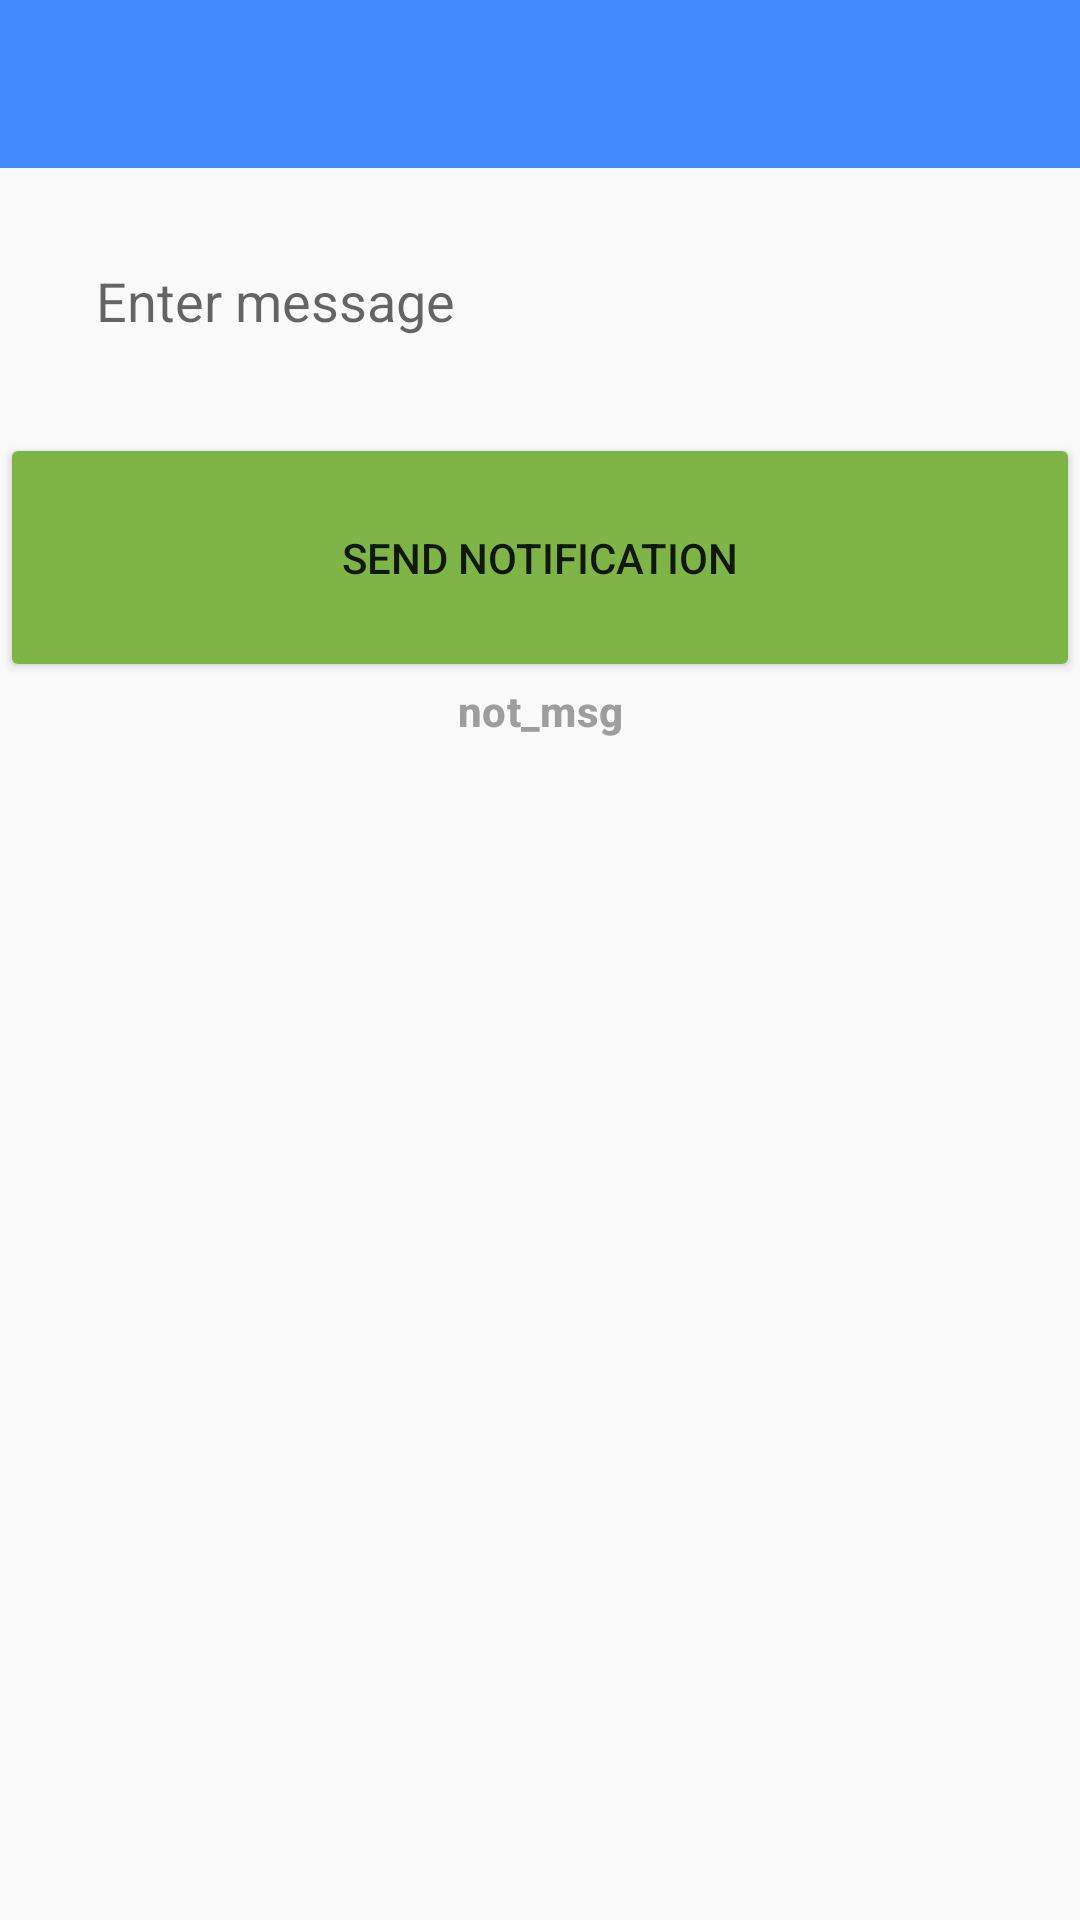

This screen was rendered from an Android layout file. Write that file and the resources it references.
<!-- AndroidManifest.xml: application theme DayMode -->
<!-- res/layout/notification_custom_builder.xml -->
<?xml version="1.0" encoding="utf-8"?>
<LinearLayout xmlns:android="http://schemas.android.com/apk/res/android"
    android:layout_width="match_parent"
    android:layout_height="match_parent"
    xmlns:app="http://schemas.android.com/apk/res-auto"
    android:orientation="vertical">

    <androidx.appcompat.widget.Toolbar
        android:id="@+id/high_btny2"
        android:layout_width="match_parent"
        android:layout_height="wrap_content"
        android:background="@color/materialBlue"
        android:theme="@style/ThemeOverlay.AppCompat.Dark.ActionBar"
        app:navigationIcon="@drawable/ic_baseline_local_phone_24" />



    <EditText
        android:layout_width="match_parent"
        android:layout_height="wrap_content"
        android:layout_margin="@dimen/activity_horizontal_margin"
        android:background="@drawable/btn_corner"
        android:hint="Enter message"
        android:id="@+id/msg2"
        android:padding="@dimen/activity_horizontal_margin" />


    <Button
        android:id="@+id/high_btn2"
        android:layout_width="match_parent"
        android:layout_height="83dp"
        android:backgroundTint="@color/green"

        android:text="Send Notification" />

    <TextView
        android:layout_width="wrap_content"
        android:layout_height="wrap_content"
        android:layout_gravity="center"
        android:gravity="center"
        android:text="not_msg"
        android:textStyle="bold"
        android:textAppearance="@style/TextAppearance.MaterialComponents.Subtitle2"
        android:textColor="@color/light500"/>


</LinearLayout>
<!-- resources referenced by this layout -->
<resources>
  <color name="green">#7fb546</color>
  <color name="light500">#FF9E9E9E</color>
  <color name="materialBlue">#448aff</color>
  <dimen name="activity_horizontal_margin">16dp</dimen>
  <style name="DayMode" parent="Theme.AppCompat.Light.NoActionBar">
          
          <item name="colorPrimary">#FFFFFF</item>
          <item name="colorPrimaryDark">#FFFFFF</item>
          <item name="colorAccent">@color/colorAccent</item>
          <item name="android:windowLightStatusBar" tools:targetApi="23">true</item>
          <item name="android:windowLightNavigationBar" tools:targetApi="27">true</item>
          <item name="backgroundColorApp">#FFFFFF</item>
          <item name="toolbarColor">#FFFFFF</item>
          <item name="toolbarTextColor">#80868B</item>
          <item name="textcolour">#000000</item>
          <item name="icons">#000000</item>
          <item name="headerDivider">@color/grey_80</item>
          <item name="cr">#F2F2F2</item>
  
          <item name="buttoncolour">#05AFF2</item>
          <item name="iconcolour">#A6A6A6</item>
          <item name="cardview">#F2F2F2</item>
  
          <item name="bottomNavIconColor">#5F6368</item>
          <item name="popupTheme">@style/ThemeOverlay.AppCompat.Light</item>
          <item name="actionBarTheme">@style/ThemeOverlay.AppCompat.Light</item>
      </style>
  <color name="colorAccent">#05AFF2</color>
  <color name="grey_80">#37474F</color>
</resources>
